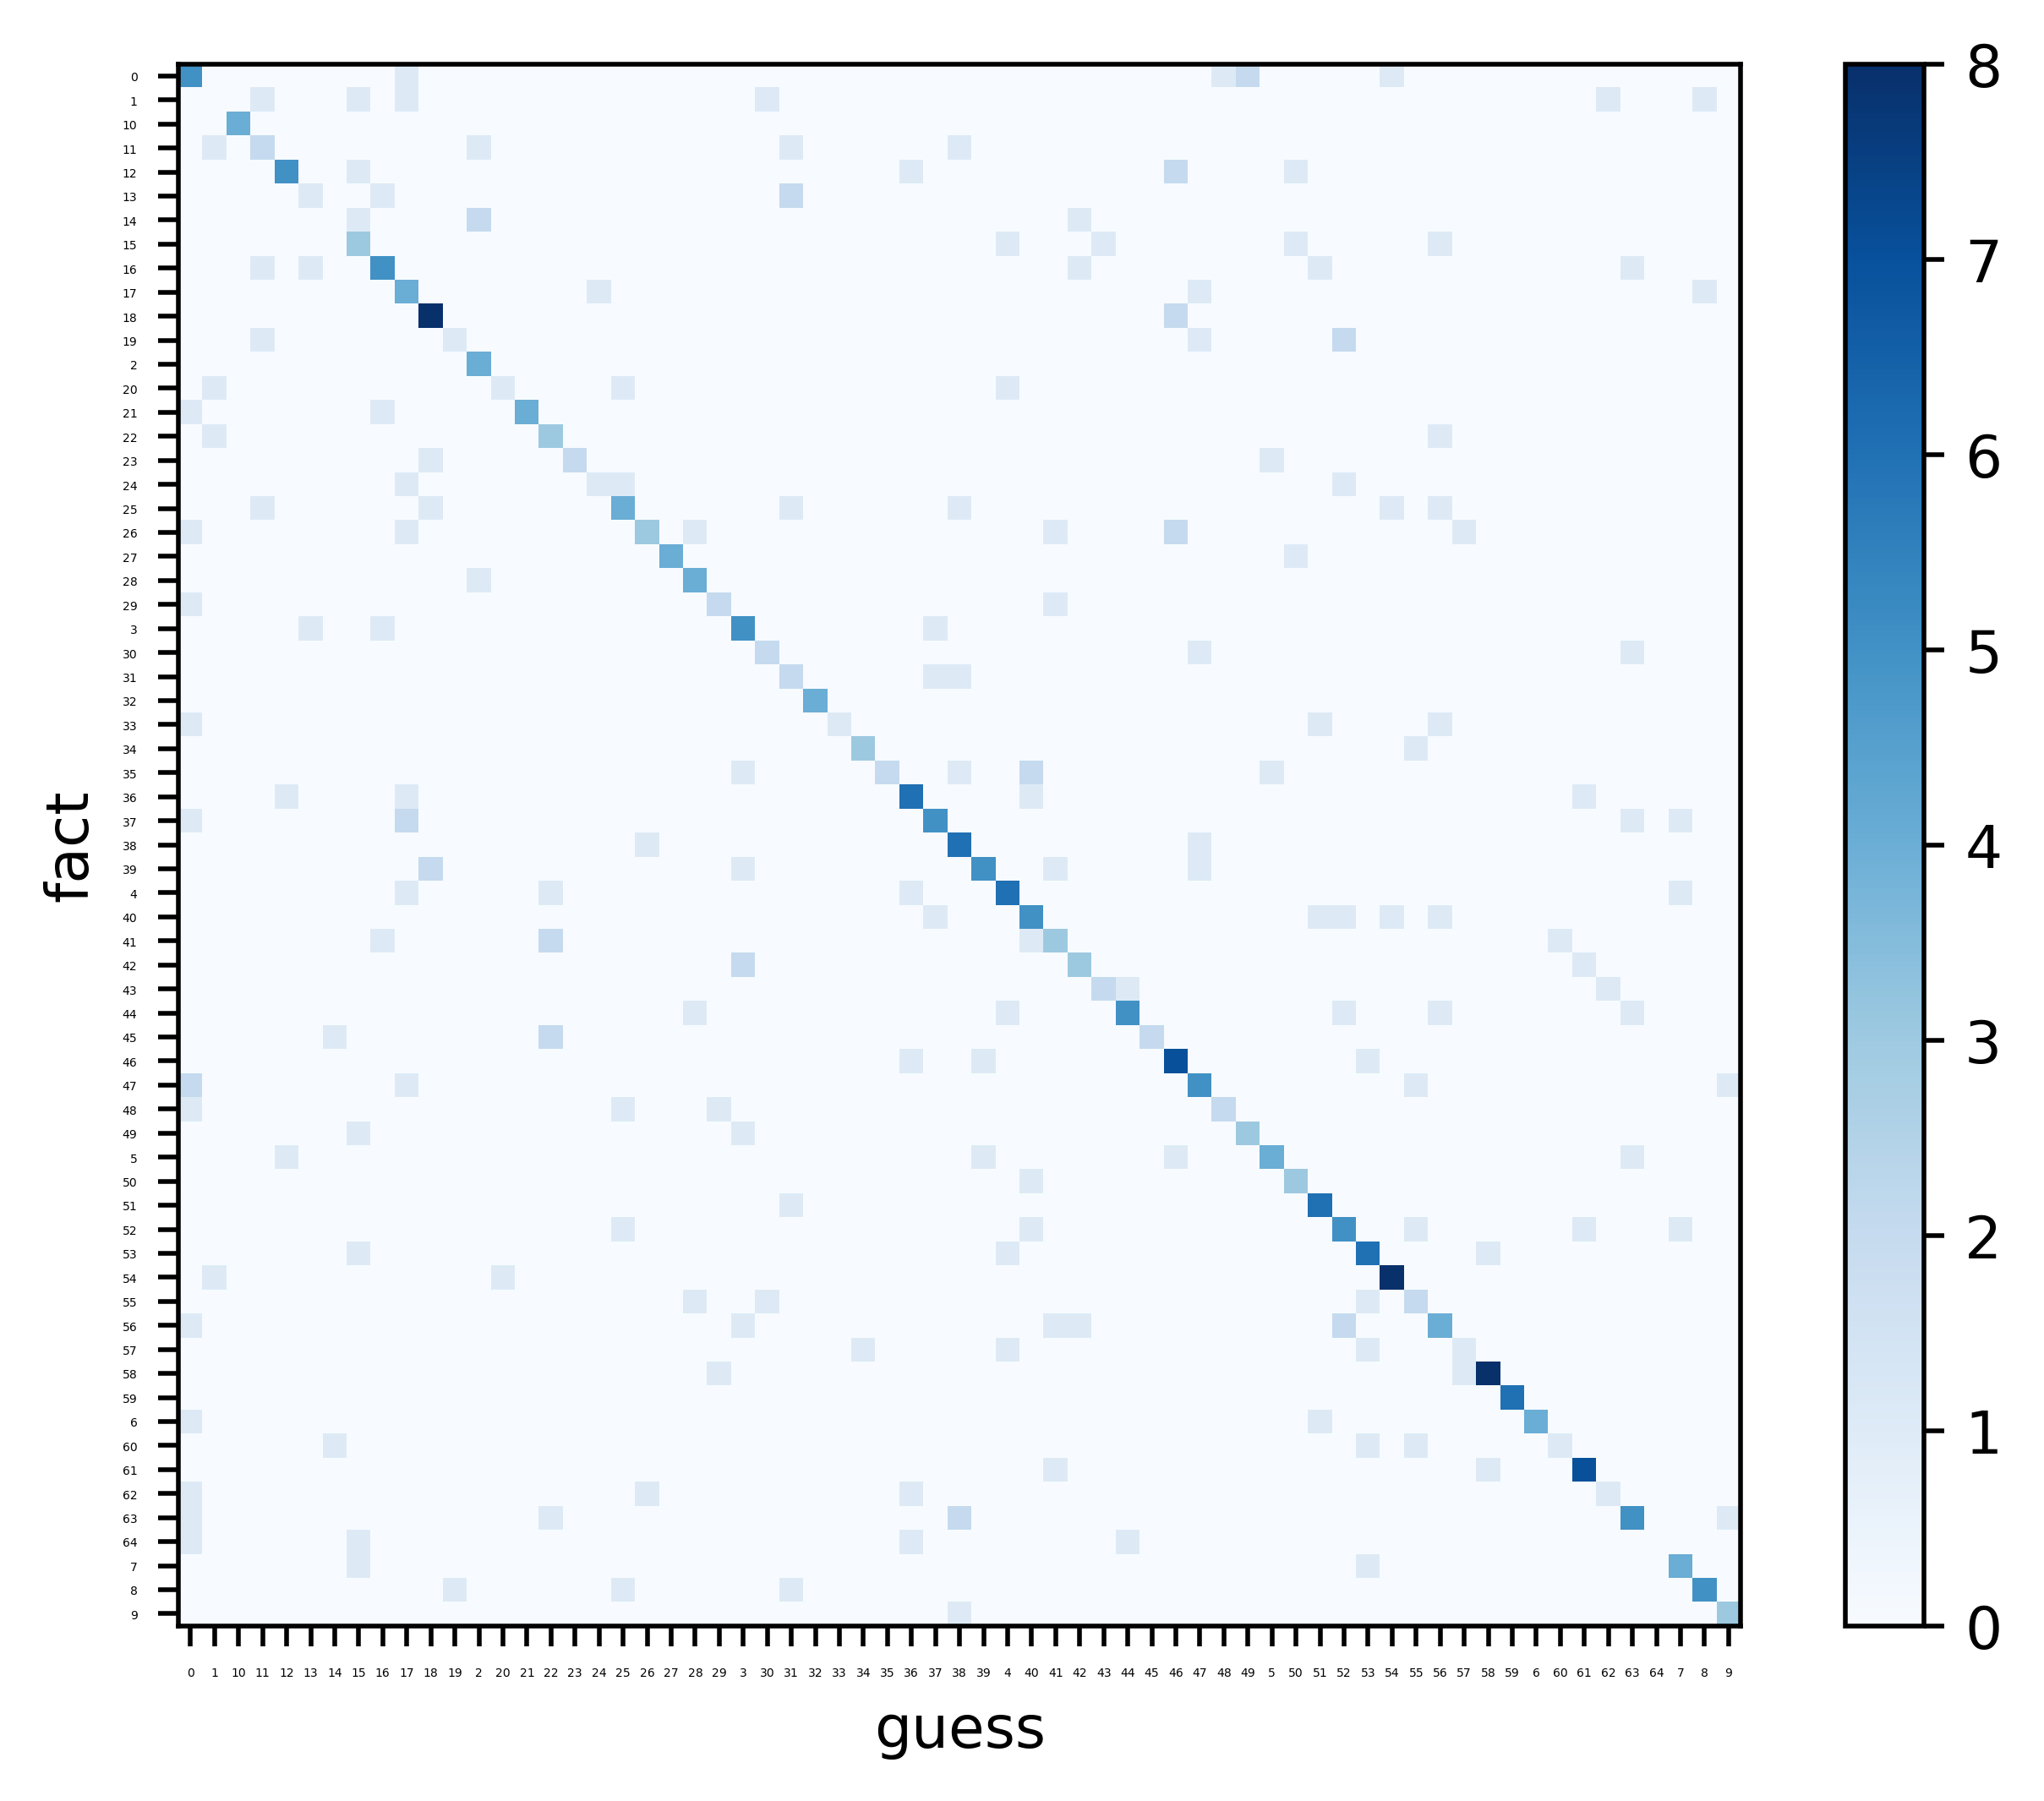

The file beside this chart, header and first rows:
, 0, 1, 10, 11, 12, 13, 14, 15, 16, 17, 18, 19, 2, 20, 21, 22, 23, 24, 25, 26, 27, 28, 29
0, 5, 0, 0, 0, 0, 0, 0, 0, 0, 1, 0, 0, 0, 0, 0, 0, 0, 0, 0, 0, 0, 0, 0
1, 0, 0, 0, 1, 0, 0, 0, 1, 0, 1, 0, 0, 0, 0, 0, 0, 0, 0, 0, 0, 0, 0, 0
10, 0, 0, 4, 0, 0, 0, 0, 0, 0, 0, 0, 0, 0, 0, 0, 0, 0, 0, 0, 0, 0, 0, 0
11, 0, 1, 0, 2, 0, 0, 0, 0, 0, 0, 0, 0, 1, 0, 0, 0, 0, 0, 0, 0, 0, 0, 0
12, 0, 0, 0, 0, 5, 0, 0, 1, 0, 0, 0, 0, 0, 0, 0, 0, 0, 0, 0, 0, 0, 0, 0
13, 0, 0, 0, 0, 0, 1, 0, 0, 1, 0, 0, 0, 0, 0, 0, 0, 0, 0, 0, 0, 0, 0, 0
14, 0, 0, 0, 0, 0, 0, 0, 1, 0, 0, 0, 0, 2, 0, 0, 0, 0, 0, 0, 0, 0, 0, 0
15, 0, 0, 0, 0, 0, 0, 0, 3, 0, 0, 0, 0, 0, 0, 0, 0, 0, 0, 0, 0, 0, 0, 0
16, 0, 0, 0, 1, 0, 1, 0, 0, 5, 0, 0, 0, 0, 0, 0, 0, 0, 0, 0, 0, 0, 0, 0
17, 0, 0, 0, 0, 0, 0, 0, 0, 0, 4, 0, 0, 0, 0, 0, 0, 0, 1, 0, 0, 0, 0, 0
18, 0, 0, 0, 0, 0, 0, 0, 0, 0, 0, 8, 0, 0, 0, 0, 0, 0, 0, 0, 0, 0, 0, 0
19, 0, 0, 0, 1, 0, 0, 0, 0, 0, 0, 0, 1, 0, 0, 0, 0, 0, 0, 0, 0, 0, 0, 0
2, 0, 0, 0, 0, 0, 0, 0, 0, 0, 0, 0, 0, 4, 0, 0, 0, 0, 0, 0, 0, 0, 0, 0
20, 0, 1, 0, 0, 0, 0, 0, 0, 0, 0, 0, 0, 0, 1, 0, 0, 0, 0, 1, 0, 0, 0, 0
21, 1, 0, 0, 0, 0, 0, 0, 0, 1, 0, 0, 0, 0, 0, 4, 0, 0, 0, 0, 0, 0, 0, 0
22, 0, 1, 0, 0, 0, 0, 0, 0, 0, 0, 0, 0, 0, 0, 0, 3, 0, 0, 0, 0, 0, 0, 0
23, 0, 0, 0, 0, 0, 0, 0, 0, 0, 0, 1, 0, 0, 0, 0, 0, 2, 0, 0, 0, 0, 0, 0
24, 0, 0, 0, 0, 0, 0, 0, 0, 0, 1, 0, 0, 0, 0, 0, 0, 0, 1, 1, 0, 0, 0, 0
25, 0, 0, 0, 1, 0, 0, 0, 0, 0, 0, 1, 0, 0, 0, 0, 0, 0, 0, 4, 0, 0, 0, 0
26, 1, 0, 0, 0, 0, 0, 0, 0, 0, 1, 0, 0, 0, 0, 0, 0, 0, 0, 0, 3, 0, 1, 0
27, 0, 0, 0, 0, 0, 0, 0, 0, 0, 0, 0, 0, 0, 0, 0, 0, 0, 0, 0, 0, 4, 0, 0
28, 0, 0, 0, 0, 0, 0, 0, 0, 0, 0, 0, 0, 1, 0, 0, 0, 0, 0, 0, 0, 0, 4, 0
29, 1, 0, 0, 0, 0, 0, 0, 0, 0, 0, 0, 0, 0, 0, 0, 0, 0, 0, 0, 0, 0, 0, 2
3, 0, 0, 0, 0, 0, 1, 0, 0, 1, 0, 0, 0, 0, 0, 0, 0, 0, 0, 0, 0, 0, 0, 0
30, 0, 0, 0, 0, 0, 0, 0, 0, 0, 0, 0, 0, 0, 0, 0, 0, 0, 0, 0, 0, 0, 0, 0
31, 0, 0, 0, 0, 0, 0, 0, 0, 0, 0, 0, 0, 0, 0, 0, 0, 0, 0, 0, 0, 0, 0, 0
32, 0, 0, 0, 0, 0, 0, 0, 0, 0, 0, 0, 0, 0, 0, 0, 0, 0, 0, 0, 0, 0, 0, 0
33, 1, 0, 0, 0, 0, 0, 0, 0, 0, 0, 0, 0, 0, 0, 0, 0, 0, 0, 0, 0, 0, 0, 0
34, 0, 0, 0, 0, 0, 0, 0, 0, 0, 0, 0, 0, 0, 0, 0, 0, 0, 0, 0, 0, 0, 0, 0
35, 0, 0, 0, 0, 0, 0, 0, 0, 0, 0, 0, 0, 0, 0, 0, 0, 0, 0, 0, 0, 0, 0, 0
36, 0, 0, 0, 0, 1, 0, 0, 0, 0, 1, 0, 0, 0, 0, 0, 0, 0, 0, 0, 0, 0, 0, 0
37, 1, 0, 0, 0, 0, 0, 0, 0, 0, 2, 0, 0, 0, 0, 0, 0, 0, 0, 0, 0, 0, 0, 0
38, 0, 0, 0, 0, 0, 0, 0, 0, 0, 0, 0, 0, 0, 0, 0, 0, 0, 0, 0, 1, 0, 0, 0
39, 0, 0, 0, 0, 0, 0, 0, 0, 0, 0, 2, 0, 0, 0, 0, 0, 0, 0, 0, 0, 0, 0, 0
4, 0, 0, 0, 0, 0, 0, 0, 0, 0, 1, 0, 0, 0, 0, 0, 1, 0, 0, 0, 0, 0, 0, 0
40, 0, 0, 0, 0, 0, 0, 0, 0, 0, 0, 0, 0, 0, 0, 0, 0, 0, 0, 0, 0, 0, 0, 0
41, 0, 0, 0, 0, 0, 0, 0, 0, 1, 0, 0, 0, 0, 0, 0, 2, 0, 0, 0, 0, 0, 0, 0
42, 0, 0, 0, 0, 0, 0, 0, 0, 0, 0, 0, 0, 0, 0, 0, 0, 0, 0, 0, 0, 0, 0, 0
43, 0, 0, 0, 0, 0, 0, 0, 0, 0, 0, 0, 0, 0, 0, 0, 0, 0, 0, 0, 0, 0, 0, 0
44, 0, 0, 0, 0, 0, 0, 0, 0, 0, 0, 0, 0, 0, 0, 0, 0, 0, 0, 0, 0, 0, 1, 0
45, 0, 0, 0, 0, 0, 0, 1, 0, 0, 0, 0, 0, 0, 0, 0, 2, 0, 0, 0, 0, 0, 0, 0
46, 0, 0, 0, 0, 0, 0, 0, 0, 0, 0, 0, 0, 0, 0, 0, 0, 0, 0, 0, 0, 0, 0, 0
47, 2, 0, 0, 0, 0, 0, 0, 0, 0, 1, 0, 0, 0, 0, 0, 0, 0, 0, 0, 0, 0, 0, 0
48, 1, 0, 0, 0, 0, 0, 0, 0, 0, 0, 0, 0, 0, 0, 0, 0, 0, 0, 1, 0, 0, 0, 1
49, 0, 0, 0, 0, 0, 0, 0, 1, 0, 0, 0, 0, 0, 0, 0, 0, 0, 0, 0, 0, 0, 0, 0
5, 0, 0, 0, 0, 1, 0, 0, 0, 0, 0, 0, 0, 0, 0, 0, 0, 0, 0, 0, 0, 0, 0, 0
50, 0, 0, 0, 0, 0, 0, 0, 0, 0, 0, 0, 0, 0, 0, 0, 0, 0, 0, 0, 0, 0, 0, 0
51, 0, 0, 0, 0, 0, 0, 0, 0, 0, 0, 0, 0, 0, 0, 0, 0, 0, 0, 0, 0, 0, 0, 0
52, 0, 0, 0, 0, 0, 0, 0, 0, 0, 0, 0, 0, 0, 0, 0, 0, 0, 0, 1, 0, 0, 0, 0
53, 0, 0, 0, 0, 0, 0, 0, 1, 0, 0, 0, 0, 0, 0, 0, 0, 0, 0, 0, 0, 0, 0, 0
54, 0, 1, 0, 0, 0, 0, 0, 0, 0, 0, 0, 0, 0, 1, 0, 0, 0, 0, 0, 0, 0, 0, 0
55, 0, 0, 0, 0, 0, 0, 0, 0, 0, 0, 0, 0, 0, 0, 0, 0, 0, 0, 0, 0, 0, 1, 0
56, 1, 0, 0, 0, 0, 0, 0, 0, 0, 0, 0, 0, 0, 0, 0, 0, 0, 0, 0, 0, 0, 0, 0
57, 0, 0, 0, 0, 0, 0, 0, 0, 0, 0, 0, 0, 0, 0, 0, 0, 0, 0, 0, 0, 0, 0, 0
58, 0, 0, 0, 0, 0, 0, 0, 0, 0, 0, 0, 0, 0, 0, 0, 0, 0, 0, 0, 0, 0, 0, 1
59, 0, 0, 0, 0, 0, 0, 0, 0, 0, 0, 0, 0, 0, 0, 0, 0, 0, 0, 0, 0, 0, 0, 0
6, 1, 0, 0, 0, 0, 0, 0, 0, 0, 0, 0, 0, 0, 0, 0, 0, 0, 0, 0, 0, 0, 0, 0
60, 0, 0, 0, 0, 0, 0, 1, 0, 0, 0, 0, 0, 0, 0, 0, 0, 0, 0, 0, 0, 0, 0, 0
61, 0, 0, 0, 0, 0, 0, 0, 0, 0, 0, 0, 0, 0, 0, 0, 0, 0, 0, 0, 0, 0, 0, 0
62, 1, 0, 0, 0, 0, 0, 0, 0, 0, 0, 0, 0, 0, 0, 0, 0, 0, 0, 0, 1, 0, 0, 0
... 5 more rows
